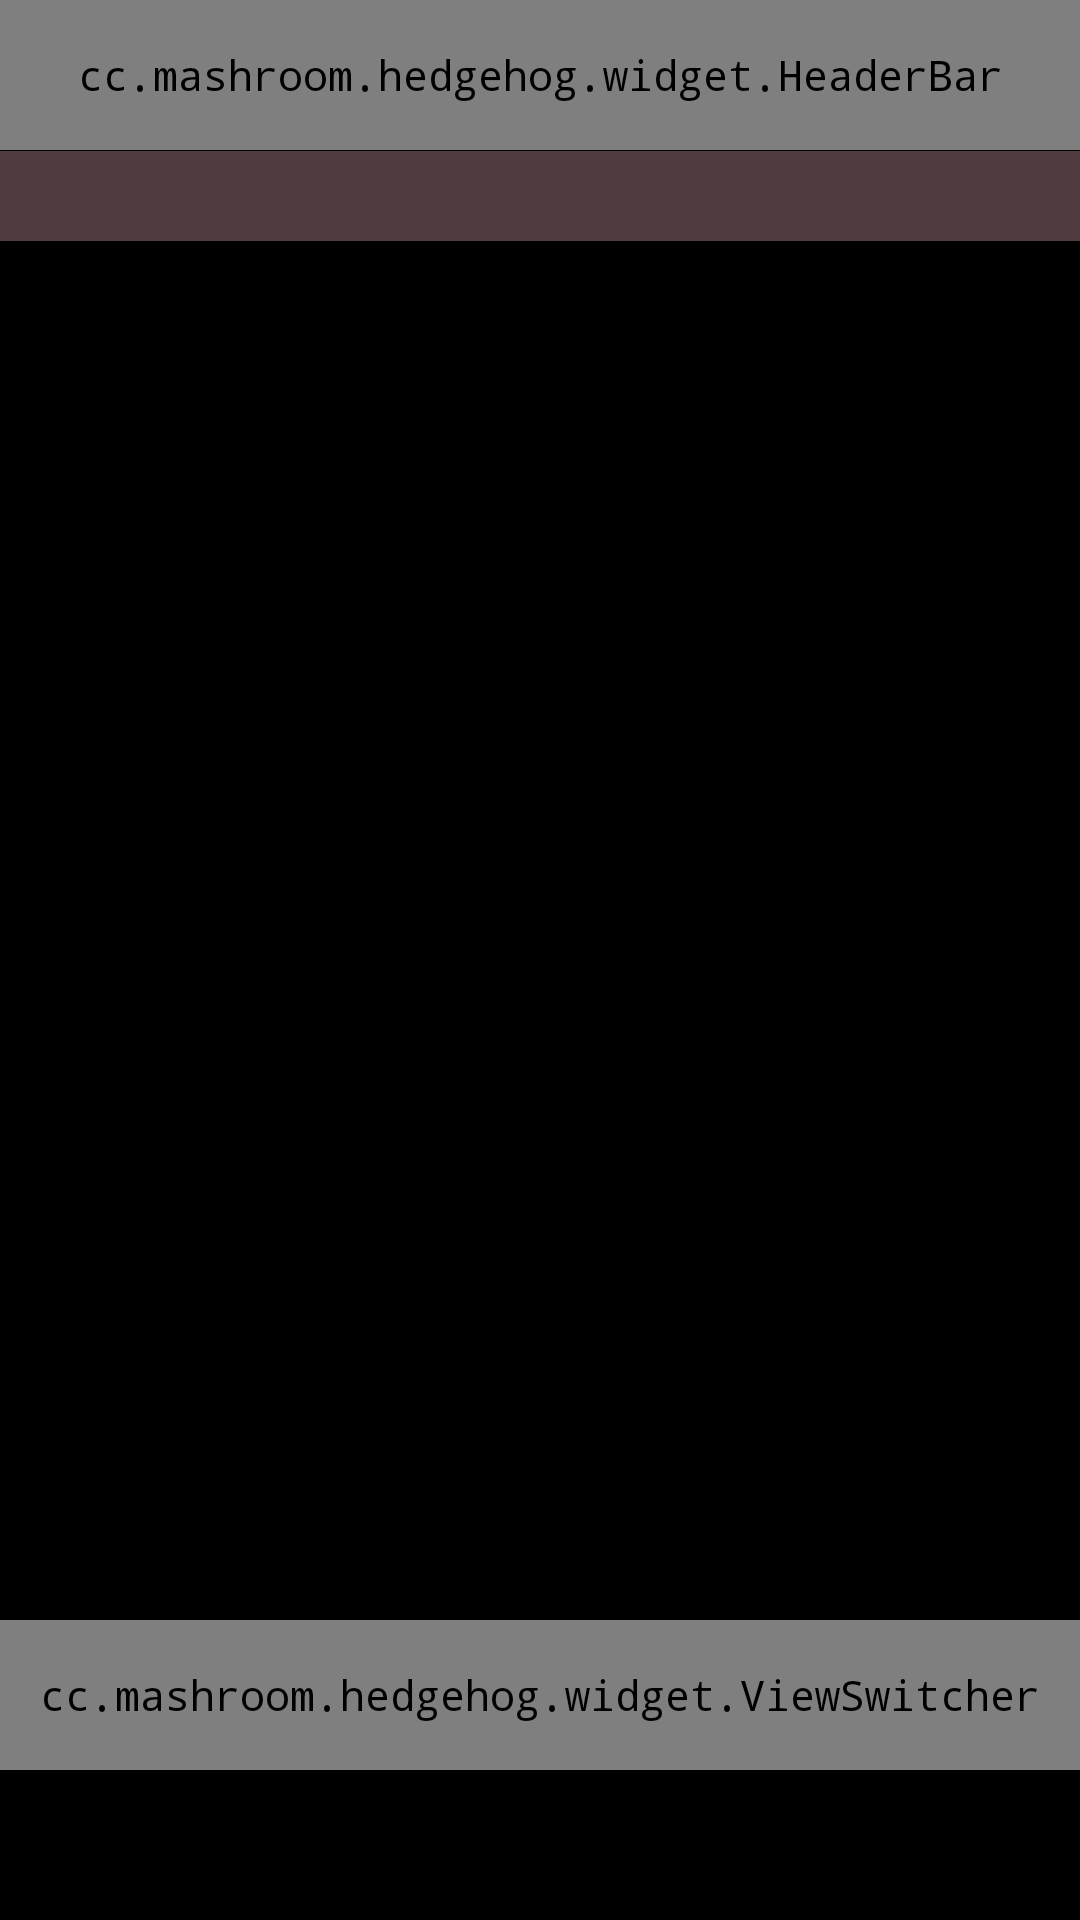

Write the Android layout XML for this screen, with the resource values it uses.
<!-- AndroidManifest.xml: application theme DefaultTheme -->
<!-- res/layout/activity_audio_call.xml -->
<?xml  version="1.0"  encoding="utf-8"?>
<FrameLayout  xmlns:android="http://schemas.android.com/apk/res/android"  xmlns:app="http://schemas.android.com/apk/res-auto"  android:layout_width="match_parent"  android:layout_height="match_parent"  android:background="@color/black">

    <LinearLayout  android:layout_width="match_parent"  android:layout_height="match_parent"  android:orientation="vertical">

        <View  android:id="@+id/status_bar_hint"  android:layout_width="match_parent"  android:layout_height="0dp"  android:background="#20000000"></View>

        <cc.mashroom.hedgehog.widget.HeaderBar  android:id="@+id/header_bar"  android:layout_width="match_parent"  android:layout_height="50dp"  android:background="@color/halftransparentwhite"  app:backDrawable="@drawable/lt_all"></cc.mashroom.hedgehog.widget.HeaderBar>

        <TextView  android:id="@+id/prompt_message"  android:layout_width="match_parent"  android:layout_height="30dp"  android:layout_marginTop="1px"  android:textColor="@color/white"  android:textSize="14dp"  android:gravity="center"  android:background="@color/halftransparentpink"/>

        <cc.mashroom.hedgehog.widget.Stopwatch  android:id="@+id/chronometer"  android:layout_width="match_parent"  android:layout_height="50dp"  android:layout_marginTop="1px"  android:visibility="invisible"/>

        <View  android:layout_width="match_parent"  android:layout_height="0dp" android:layout_weight="1"></View>

        <cc.mashroom.hedgehog.widget.ViewSwitcher  android:id="@+id/control_switcher"  android:layout_width="match_parent"  android:layout_height="50dp"  android:layout_marginTop="50dp"  android:layout_marginBottom="50dp">

            <com.facebook.drawee.view.SimpleDraweeView  android:id="@+id/cancel_button"  android:layout_width="50dp"  android:layout_height="50dp"  android:layout_centerInParent="true"  app:roundAsCircle="true"  app:roundingBorderWidth="2dp"  app:roundingBorderColor="@color/white"/>

            <RelativeLayout  android:id="@+id/respond_layout"  android:layout_width="match_parent"  android:layout_height="50dp"  android:layout_centerInParent="true"  android:paddingLeft="10dp"  android:paddingRight="10dp"  android:visibility="gone">

                <com.facebook.drawee.view.SimpleDraweeView  android:id="@+id/reject_button"  android:layout_width="50dp"  android:layout_height="50dp"  android:layout_alignParentLeft="true"   app:actualImageResource="@drawable/cancel"  app:roundAsCircle="true"  app:roundingBorderWidth="2dp"  app:roundingBorderColor="@color/white"/>

                <com.facebook.drawee.view.SimpleDraweeView  android:id="@+id/accept_button"  android:layout_width="50dp"  android:layout_height="50dp"  android:layout_alignParentRight="true"  app:actualImageResource="@drawable/ok"  app:roundAsCircle="true"  app:roundingBorderWidth="2dp"  app:roundingBorderColor="@color/white"/>

            </RelativeLayout>

        </cc.mashroom.hedgehog.widget.ViewSwitcher>

    </LinearLayout>

</FrameLayout>
<!-- resources referenced by this layout -->
<resources>
  <color name="black">#000000</color>
  <color name="halftransparentpink">#50FFC0CB</color>
  <color name="halftransparentwhite">#50ffffff</color>
  <color name="white">#ffffff</color>
  <style name="DefaultTheme" parent="Theme.AppCompat.NoActionBar"><item name="android:typeface">monospace</item><item name="android:windowAnimationStyle">@style/activityAnimation</item><item name="android:activityCloseEnterAnimation">@anim/left_in</item></style>
  <style name="activityAnimation" parent="@android:style/Animation">
  
          <item name="android:activityOpenEnterAnimation">@anim/right_in</item><item name="android:activityOpenExitAnimation">@anim/left_out</item><item name="android:activityCloseEnterAnimation">@anim/left_in</item><item name="android:activityCloseExitAnimation">@anim/right_out</item>
  
      </style>
</resources>
